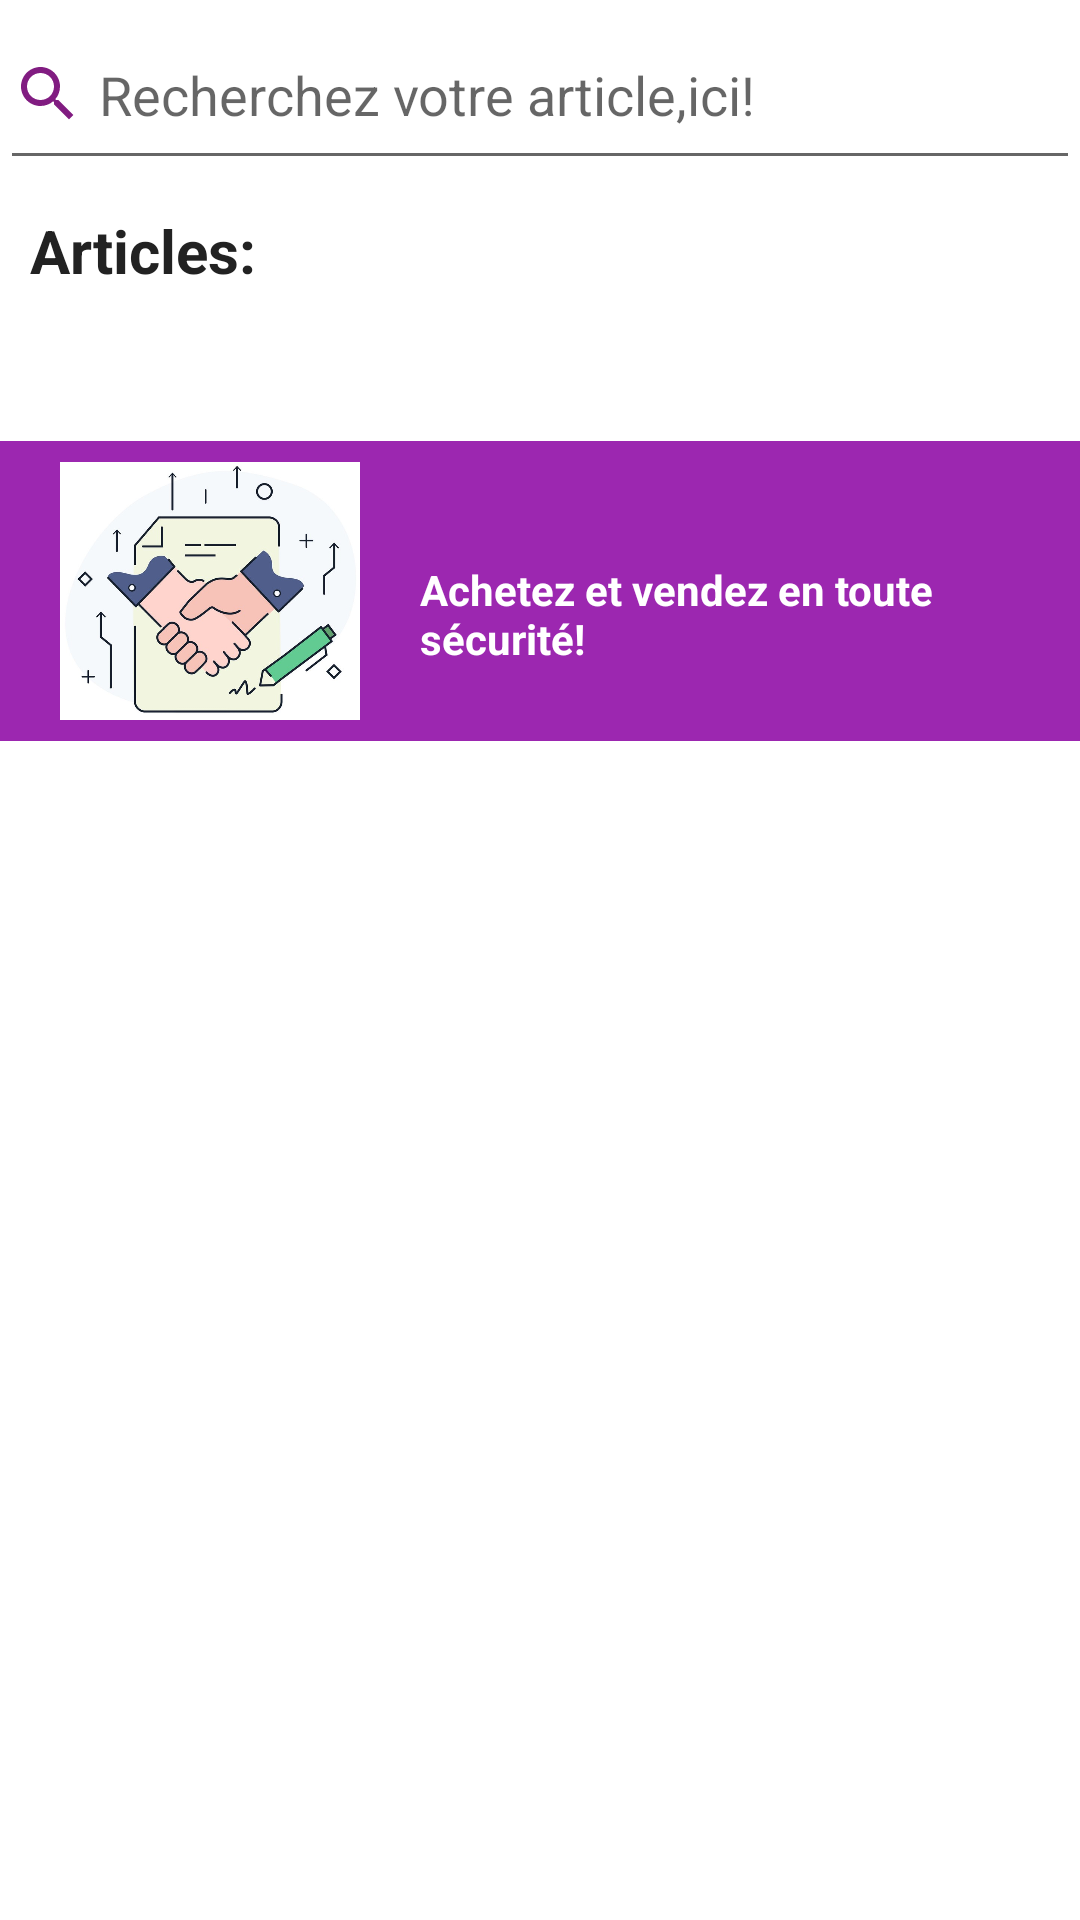

Reconstruct the res/layout file that produces this screen, plus the resources it refers to.
<!-- AndroidManifest.xml: application theme Theme.MyApplicationProjet -->
<!-- res/layout/fragment_tab1.xml -->
<?xml version="1.0" encoding="utf-8"?>
<ScrollView xmlns:android="http://schemas.android.com/apk/res/android"
    xmlns:tools="http://schemas.android.com/tools"
    android:layout_width="match_parent"
    android:layout_height="match_parent"
    android:background="@color/white"
    tools:context=".FragmentTab1">

    <LinearLayout
        android:layout_width="match_parent"
        android:layout_height="match_parent"
        android:orientation="vertical">

        <EditText
            android:id="@+id/searchBox"
            android:layout_width="match_parent"
            android:layout_height="60dp"
            android:drawableLeft="@drawable/ic_baseline_search_24"
            android:drawablePadding="5dp"
            android:elevation="2dp"
            android:hint="@string/search" />

        <TextView
            android:layout_width="match_parent"
            android:layout_height="wrap_content"
            android:layout_marginTop="10dp"
            android:layout_marginBottom="10dp"
            android:layout_marginLeft="10dp"
            android:text="@string/Items"
            android:textSize="20dp"
            android:textColor="@color/jet"
            android:textStyle="bold" />

        <androidx.recyclerview.widget.RecyclerView
            android:id="@+id/productsBox"
            android:layout_width="match_parent"
            android:layout_height="wrap_content"
            android:layout_margin="5dp">

        </androidx.recyclerview.widget.RecyclerView>



        <LinearLayout
            android:layout_width="match_parent"
            android:layout_height="wrap_content"
            android:orientation="horizontal"
            android:background="@color/pinkpurple"
            android:layout_marginTop="30dp">

        <ImageView
            android:id="@+id/imagefirstpage"
            android:layout_marginLeft="20dp"
            android:layout_width="100dp"
            android:layout_height="100dp"
            android:src="@drawable/interaction"/>

        <TextView
            android:id="@+id/sologan"
            android:layout_marginTop="40dp"
            android:layout_marginLeft="20dp"
            android:layout_width="wrap_content"
            android:layout_height="wrap_content"
            android:text="@string/sell_buy_easily"
            android:textStyle="bold"
            android:textColor="@color/white"/>

        </LinearLayout>


    </LinearLayout>

</ScrollView>
<!-- resources referenced by this layout -->
<resources>
  <color name="jet">#222222</color>
  <color name="pinkpurple">#9C27B0</color>
  <color name="white">#FFFFFFFF</color>
  <!-- drawable ic_baseline_search_24 (drawable) -->
  <vector android:height="24dp" android:tint="#811C81"
      android:viewportHeight="24" android:viewportWidth="24"
      android:width="24dp" xmlns:android="http://schemas.android.com/apk/res/android">
      <path android:fillColor="@android:color/white" android:pathData="M15.5,14h-0.79l-0.28,-0.27C15.41,12.59 16,11.11 16,9.5 16,5.91 13.09,3 9.5,3S3,5.91 3,9.5 5.91,16 9.5,16c1.61,0 3.09,-0.59 4.23,-1.57l0.27,0.28v0.79l5,4.99L20.49,19l-4.99,-5zM9.5,14C7.01,14 5,11.99 5,9.5S7.01,5 9.5,5 14,7.01 14,9.5 11.99,14 9.5,14z"/>
  </vector>
  <!-- drawable interaction: jpg bitmap (drawable-v24, 127591 bytes) -->
  <string name="Items">Articles:</string>
  <string name="search">Recherchez votre article,ici!</string>
  <string name="sell_buy_easily">Achetez et vendez en toute sécurité!</string>
  <style name="Theme.MyApplicationProjet" parent="Theme.MaterialComponents.DayNight.DarkActionBar">
          
          <item name="colorPrimary">@color/purple_500</item>
          <item name="colorPrimaryVariant">@color/purple_700</item>
          <item name="colorOnPrimary">@color/white</item>
          
          <item name="colorSecondary">@color/teal_200</item>
          <item name="colorSecondaryVariant">@color/teal_700</item>
          <item name="colorOnSecondary">@color/black</item>
          
          <item name="android:statusBarColor" tools:targetApi="l">?attr/colorPrimaryVariant</item>
          
      </style>
  <color name="purple_500">#FF6200EE</color>
  <color name="purple_700">#FF3700B3</color>
  <color name="teal_200">#FF03DAC5</color>
  <color name="teal_700">#FF018786</color>
  <color name="black">#FF000000</color>
</resources>
